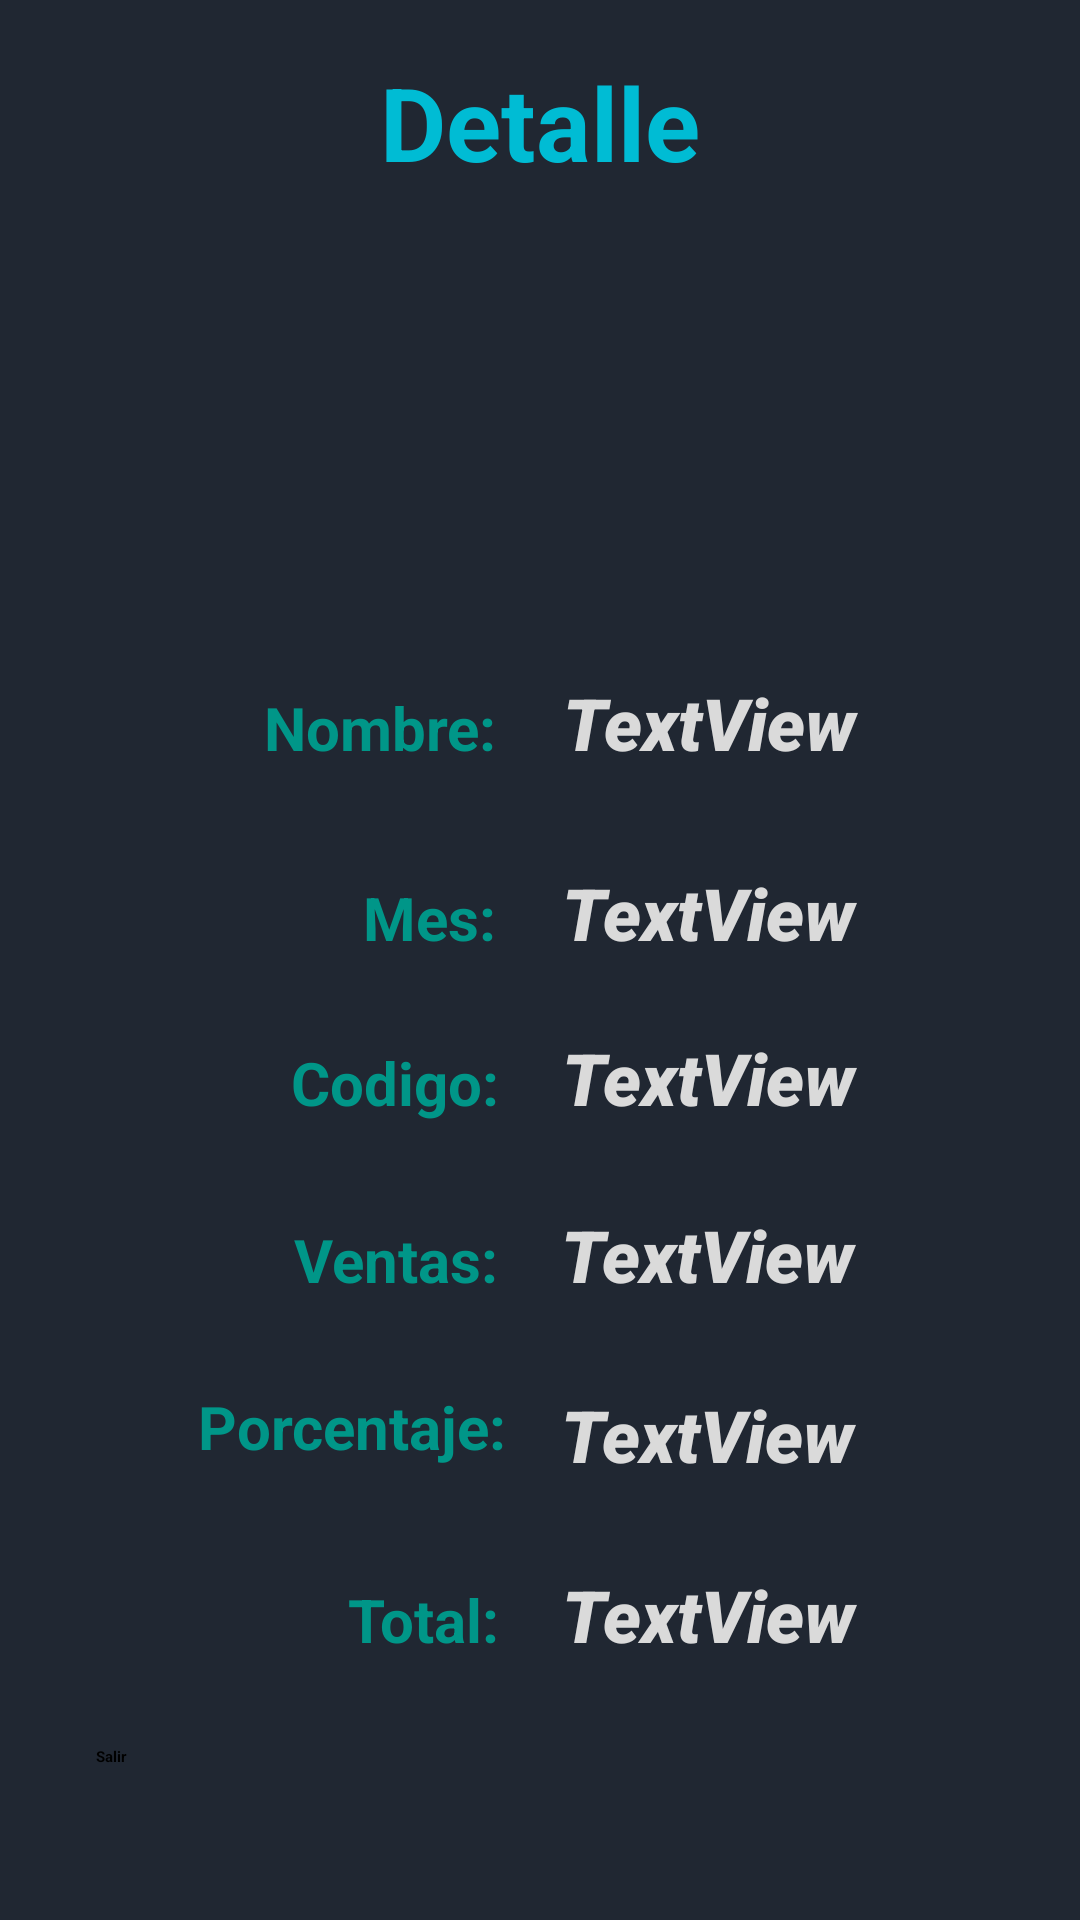

Reconstruct the res/layout file that produces this screen, plus the resources it refers to.
<!-- AndroidManifest.xml: application theme Theme.PruebaPractica -->
<!-- res/layout/activity_result.xml -->
<?xml version="1.0" encoding="utf-8"?>
<androidx.constraintlayout.widget.ConstraintLayout xmlns:android="http://schemas.android.com/apk/res/android"
    xmlns:app="http://schemas.android.com/apk/res-auto"
    xmlns:tools="http://schemas.android.com/tools"
    android:layout_width="match_parent"
    android:layout_height="match_parent"
    android:background="#202732"
    tools:context="sv.com.edu.udb.dsm.activities.ResultActivity">

    <Button
        android:id="@+id/btnSalir"
        android:layout_width="0dp"
        android:layout_height="0dp"
        android:layout_marginStart="32dp"
        android:layout_marginEnd="32dp"
        android:layout_marginBottom="16dp"
        android:onClick="finalizar"
        android:text="@string/salir"
        android:textStyle="bold"
        app:layout_constraintBottom_toBottomOf="parent"
        app:layout_constraintEnd_toEndOf="parent"
        app:layout_constraintStart_toStartOf="parent"
        app:layout_constraintTop_toBottomOf="@+id/viewTotal" />

    <TextView
        android:id="@+id/textView"
        android:layout_width="wrap_content"
        android:layout_height="wrap_content"
        android:layout_marginStart="152dp"
        android:layout_marginTop="18dp"
        android:layout_marginEnd="152dp"
        android:text="@string/detalle"
        android:textAlignment="center"
        android:textColor="#00BCD4"
        android:textSize="34sp"
        android:textStyle="bold"
        app:layout_constraintEnd_toEndOf="parent"
        app:layout_constraintStart_toStartOf="parent"
        app:layout_constraintTop_toTopOf="parent" />

    <TextView
        android:id="@+id/viewNombre"
        android:layout_width="0dp"
        android:layout_height="55dp"
        android:layout_marginEnd="23dp"
        android:fontFamily="sans-serif-black"
        android:text="@string/textview"
        android:textAlignment="viewStart"
        android:textAppearance="@style/TextAppearance.AppCompat.Large"
        android:textColor="#DADADA"
        android:textSize="24sp"
        android:textStyle="bold|italic"
        app:layout_constraintBaseline_toBaselineOf="@+id/textView3"
        app:layout_constraintEnd_toEndOf="parent"
        app:layout_constraintStart_toEndOf="@+id/textView3"
        tools:ignore="MissingConstraints" />

    <TextView
        android:id="@+id/viewVentas"
        android:layout_width="0dp"
        android:layout_height="0dp"
        android:layout_marginEnd="23dp"
        android:layout_marginBottom="18dp"
        android:fontFamily="sans-serif-black"
        android:text="@string/textview"
        android:textAppearance="@style/TextAppearance.AppCompat.Large"
        android:textColor="#DADADA"
        android:textSize="24sp"
        android:textStyle="bold|italic"
        app:layout_constraintBottom_toTopOf="@+id/textView7"
        app:layout_constraintEnd_toEndOf="parent"
        app:layout_constraintStart_toEndOf="@+id/textView6"
        app:layout_constraintTop_toBottomOf="@+id/viewCodigo"
        tools:ignore="MissingConstraints" />

    <TextView
        android:id="@+id/viewCodigo"
        android:layout_width="0dp"
        android:layout_height="0dp"
        android:layout_marginEnd="23dp"
        android:layout_marginBottom="17dp"
        android:fontFamily="sans-serif-black"
        android:text="@string/textview"
        android:textAppearance="@style/TextAppearance.AppCompat.Large"
        android:textColor="#DADADA"
        android:textSize="24sp"
        android:textStyle="bold|italic"
        app:layout_constraintBottom_toTopOf="@+id/viewVentas"
        app:layout_constraintEnd_toEndOf="parent"
        app:layout_constraintStart_toEndOf="@+id/textView5"
        app:layout_constraintTop_toBottomOf="@+id/viewMes"
        tools:ignore="MissingConstraints" />

    <TextView
        android:id="@+id/textView3"
        android:layout_width="wrap_content"
        android:layout_height="0dp"
        android:layout_marginStart="88dp"
        android:layout_marginTop="229dp"
        android:layout_marginEnd="22dp"
        android:layout_marginBottom="17dp"
        android:text="@string/nombre"
        android:textColor="#009688"
        android:textSize="20sp"
        android:textStyle="bold"
        app:layout_constraintBottom_toTopOf="@+id/viewMes"
        app:layout_constraintEnd_toStartOf="@+id/viewNombre"
        app:layout_constraintStart_toStartOf="parent"
        app:layout_constraintTop_toTopOf="parent" />

    <TextView
        android:id="@+id/viewTotal"
        android:layout_width="0dp"
        android:layout_height="0dp"
        android:layout_marginEnd="23dp"
        android:layout_marginBottom="18dp"
        android:fontFamily="sans-serif-black"
        android:text="@string/textview"
        android:textAppearance="@style/TextAppearance.AppCompat.Large"
        android:textColor="#DADADA"
        android:textSize="24sp"
        android:textStyle="bold|italic"
        app:layout_constraintBottom_toTopOf="@+id/btnSalir"
        app:layout_constraintEnd_toEndOf="parent"
        app:layout_constraintStart_toEndOf="@+id/textView8"
        app:layout_constraintTop_toBottomOf="@+id/textView7"
        tools:ignore="MissingConstraints" />

    <TextView
        android:id="@+id/viewPorcentaje"
        android:layout_width="0dp"
        android:layout_height="0dp"
        android:layout_marginTop="18dp"
        android:layout_marginEnd="23dp"
        android:layout_marginBottom="16dp"
        android:fontFamily="sans-serif-black"
        android:text="@string/textview"
        android:textAppearance="@style/TextAppearance.AppCompat.Large"
        android:textColor="#DADADA"
        android:textSize="24sp"
        android:textStyle="bold|italic"
        app:layout_constraintBottom_toTopOf="@+id/textView8"
        app:layout_constraintEnd_toEndOf="parent"
        app:layout_constraintStart_toEndOf="@+id/textView7"
        app:layout_constraintTop_toBottomOf="@+id/viewVentas"
        tools:ignore="MissingConstraints" />

    <TextView
        android:id="@+id/viewMes"
        android:layout_width="0dp"
        android:layout_height="0dp"
        android:layout_marginEnd="22dp"
        android:layout_marginBottom="13dp"
        android:fontFamily="sans-serif-black"
        android:text="@string/textview"
        android:textAppearance="@style/TextAppearance.AppCompat.Large"
        android:textColor="#DADADA"
        android:textSize="24sp"
        android:textStyle="bold|italic"
        app:layout_constraintBottom_toTopOf="@+id/viewCodigo"
        app:layout_constraintEnd_toEndOf="parent"
        app:layout_constraintStart_toEndOf="@+id/textView4"
        app:layout_constraintTop_toBottomOf="@+id/textView3"
        tools:ignore="MissingConstraints" />

    <TextView
        android:id="@+id/textView4"
        android:layout_width="wrap_content"
        android:layout_height="50dp"
        android:layout_marginStart="121dp"
        android:layout_marginEnd="22dp"
        android:text="@string/mes"
        android:textColor="#009688"
        android:textSize="20sp"
        android:textStyle="bold"
        app:layout_constraintBaseline_toBaselineOf="@+id/viewMes"
        app:layout_constraintEnd_toStartOf="@+id/viewMes"
        app:layout_constraintStart_toStartOf="parent" />

    <TextView
        android:id="@+id/textView7"
        android:layout_width="wrap_content"
        android:layout_height="0dp"
        android:layout_marginStart="66dp"
        android:layout_marginEnd="18dp"
        android:layout_marginBottom="18dp"
        android:text="@string/porcentaje"
        android:textColor="#009688"
        android:textSize="20sp"
        android:textStyle="bold"
        app:layout_constraintBottom_toTopOf="@+id/viewTotal"
        app:layout_constraintEnd_toStartOf="@+id/viewPorcentaje"
        app:layout_constraintStart_toStartOf="parent"
        app:layout_constraintTop_toBottomOf="@+id/viewVentas" />

    <TextView
        android:id="@+id/textView6"
        android:layout_width="wrap_content"
        android:layout_height="50dp"
        android:layout_marginStart="98dp"
        android:layout_marginEnd="21dp"
        android:text="@string/ventass"
        android:textColor="#009688"
        android:textSize="20sp"
        android:textStyle="bold"
        app:layout_constraintBaseline_toBaselineOf="@+id/viewVentas"
        app:layout_constraintEnd_toStartOf="@+id/viewVentas"
        app:layout_constraintStart_toStartOf="parent" />

    <TextView
        android:id="@+id/textView5"
        android:layout_width="wrap_content"
        android:layout_height="50dp"
        android:layout_marginStart="97dp"
        android:layout_marginEnd="21dp"
        android:text="@string/codigo"
        android:textColor="#009688"
        android:textSize="20sp"
        android:textStyle="bold"
        app:layout_constraintBaseline_toBaselineOf="@+id/viewCodigo"
        app:layout_constraintEnd_toStartOf="@+id/viewCodigo"
        app:layout_constraintStart_toStartOf="parent" />

    <TextView
        android:id="@+id/textView8"
        android:layout_width="wrap_content"
        android:layout_height="50dp"
        android:layout_marginStart="116dp"
        android:layout_marginEnd="21dp"
        android:text="@string/total"
        android:textColor="#009688"
        android:textSize="20sp"
        android:textStyle="bold"
        app:layout_constraintBaseline_toBaselineOf="@+id/viewTotal"
        app:layout_constraintEnd_toStartOf="@+id/viewTotal"
        app:layout_constraintStart_toStartOf="parent" />

    <ImageView
        android:id="@+id/imageView2"
        android:layout_width="125dp"
        android:layout_height="125dp"
        android:layout_marginStart="143dp"
        android:layout_marginTop="12dp"
        android:layout_marginEnd="143dp"
        app:layout_constraintEnd_toEndOf="parent"
        app:layout_constraintStart_toStartOf="parent"
        app:layout_constraintTop_toBottomOf="@+id/textView"
        tools:srcCompat="@tools:sample/avatars" />

</androidx.constraintlayout.widget.ConstraintLayout>
<!-- resources referenced by this layout -->
<resources>
  <string name="codigo">Codigo:</string>
  <string name="detalle">Detalle</string>
  <string name="mes">Mes:</string>
  <string name="nombre">Nombre:</string>
  <string name="porcentaje">Porcentaje:</string>
  <string name="salir">Salir</string>
  <string name="textview">TextView</string>
  <string name="total">Total:</string>
  <string name="ventass">Ventas:</string>
  <style name="Theme.PruebaPractica" parent="Theme.MaterialComponents.DayNight.DarkActionBar">
          
          <item name="colorPrimary">@color/primary</item>
          <item name="colorPrimaryVariant">@color/primary_dark</item>
          <item name="colorOnPrimary">@color/primary_light</item>
          
          <item name="colorSecondary">@color/accent</item>
          <item name="colorSecondaryVariant">@color/accent</item>
          <item name="colorOnSecondary">@color/divider</item>
          
          <item name="android:statusBarColor" tools:targetApi="l">?attr/colorPrimaryVariant</item>
          
      </style>
</resources>
